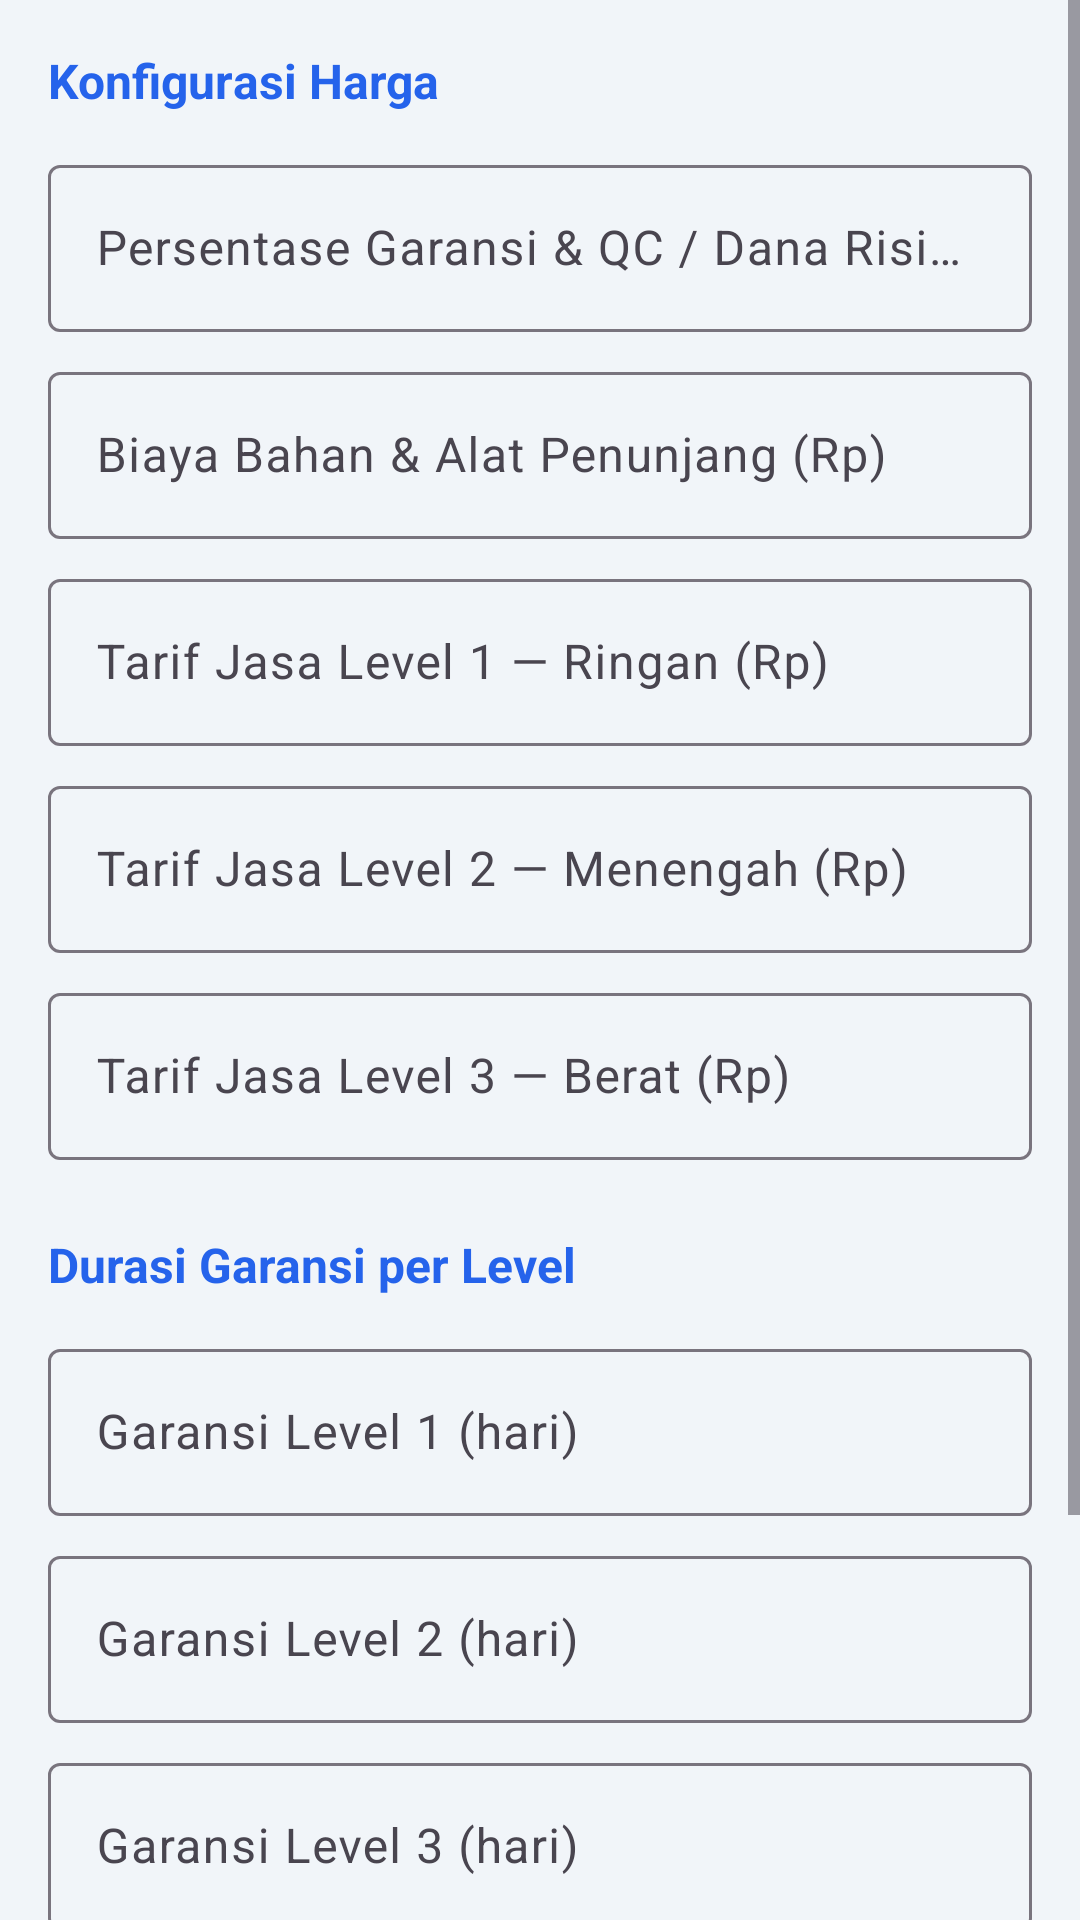

Reconstruct the res/layout file that produces this screen, plus the resources it refers to.
<!-- AndroidManifest.xml: application theme Theme.KetantechKalkulator -->
<!-- res/layout/activity_settings.xml -->
<?xml version="1.0" encoding="utf-8"?>
<ScrollView xmlns:android="http://schemas.android.com/apk/res/android"
    xmlns:app="http://schemas.android.com/apk/res-auto"
    android:layout_width="match_parent"
    android:layout_height="match_parent"
    android:fillViewport="true">

    <LinearLayout
        android:layout_width="match_parent"
        android:layout_height="wrap_content"
        android:orientation="vertical"
        android:padding="16dp">

        
        <TextView
            android:layout_width="wrap_content"
            android:layout_height="wrap_content"
            android:text="@string/settings_section_pricing"
            android:textColor="@color/blue_primary"
            android:textSize="16sp"
            android:textStyle="bold" />

        <com.google.android.material.textfield.TextInputLayout
            android:layout_width="match_parent"
            android:layout_height="wrap_content"
            android:layout_marginTop="12dp"
            android:hint="@string/settings_risk_margin"
            app:suffixText="%"
            style="@style/Widget.Material3.TextInputLayout.OutlinedBox">

            <com.google.android.material.textfield.TextInputEditText
                android:id="@+id/etRiskMargin"
                android:layout_width="match_parent"
                android:layout_height="wrap_content"
                android:inputType="number"
                android:maxLines="1" />
        </com.google.android.material.textfield.TextInputLayout>

        <com.google.android.material.textfield.TextInputLayout
            android:layout_width="match_parent"
            android:layout_height="wrap_content"
            android:layout_marginTop="8dp"
            android:hint="@string/settings_operational"
            app:prefixText="Rp "
            style="@style/Widget.Material3.TextInputLayout.OutlinedBox">

            <com.google.android.material.textfield.TextInputEditText
                android:id="@+id/etOperationalCost"
                android:layout_width="match_parent"
                android:layout_height="wrap_content"
                android:inputType="number"
                android:maxLines="1" />
        </com.google.android.material.textfield.TextInputLayout>

        <com.google.android.material.textfield.TextInputLayout
            android:layout_width="match_parent"
            android:layout_height="wrap_content"
            android:layout_marginTop="8dp"
            android:hint="@string/settings_level_1"
            app:prefixText="Rp "
            style="@style/Widget.Material3.TextInputLayout.OutlinedBox">

            <com.google.android.material.textfield.TextInputEditText
                android:id="@+id/etLevel1Fee"
                android:layout_width="match_parent"
                android:layout_height="wrap_content"
                android:inputType="number"
                android:maxLines="1" />
        </com.google.android.material.textfield.TextInputLayout>

        <com.google.android.material.textfield.TextInputLayout
            android:layout_width="match_parent"
            android:layout_height="wrap_content"
            android:layout_marginTop="8dp"
            android:hint="@string/settings_level_2"
            app:prefixText="Rp "
            style="@style/Widget.Material3.TextInputLayout.OutlinedBox">

            <com.google.android.material.textfield.TextInputEditText
                android:id="@+id/etLevel2Fee"
                android:layout_width="match_parent"
                android:layout_height="wrap_content"
                android:inputType="number"
                android:maxLines="1" />
        </com.google.android.material.textfield.TextInputLayout>

        <com.google.android.material.textfield.TextInputLayout
            android:layout_width="match_parent"
            android:layout_height="wrap_content"
            android:layout_marginTop="8dp"
            android:hint="@string/settings_level_3"
            app:prefixText="Rp "
            style="@style/Widget.Material3.TextInputLayout.OutlinedBox">

            <com.google.android.material.textfield.TextInputEditText
                android:id="@+id/etLevel3Fee"
                android:layout_width="match_parent"
                android:layout_height="wrap_content"
                android:inputType="number"
                android:maxLines="1" />
        </com.google.android.material.textfield.TextInputLayout>

        
        <TextView
            android:layout_width="wrap_content"
            android:layout_height="wrap_content"
            android:layout_marginTop="24dp"
            android:text="@string/settings_section_warranty"
            android:textColor="@color/blue_primary"
            android:textSize="16sp"
            android:textStyle="bold" />

        <com.google.android.material.textfield.TextInputLayout
            android:layout_width="match_parent"
            android:layout_height="wrap_content"
            android:layout_marginTop="12dp"
            android:hint="@string/settings_warranty_l1"
            style="@style/Widget.Material3.TextInputLayout.OutlinedBox">

            <com.google.android.material.textfield.TextInputEditText
                android:id="@+id/etWarrantyL1"
                android:layout_width="match_parent"
                android:layout_height="wrap_content"
                android:inputType="number"
                android:maxLines="1" />
        </com.google.android.material.textfield.TextInputLayout>

        <com.google.android.material.textfield.TextInputLayout
            android:layout_width="match_parent"
            android:layout_height="wrap_content"
            android:layout_marginTop="8dp"
            android:hint="@string/settings_warranty_l2"
            style="@style/Widget.Material3.TextInputLayout.OutlinedBox">

            <com.google.android.material.textfield.TextInputEditText
                android:id="@+id/etWarrantyL2"
                android:layout_width="match_parent"
                android:layout_height="wrap_content"
                android:inputType="number"
                android:maxLines="1" />
        </com.google.android.material.textfield.TextInputLayout>

        <com.google.android.material.textfield.TextInputLayout
            android:layout_width="match_parent"
            android:layout_height="wrap_content"
            android:layout_marginTop="8dp"
            android:hint="@string/settings_warranty_l3"
            style="@style/Widget.Material3.TextInputLayout.OutlinedBox">

            <com.google.android.material.textfield.TextInputEditText
                android:id="@+id/etWarrantyL3"
                android:layout_width="match_parent"
                android:layout_height="wrap_content"
                android:inputType="number"
                android:maxLines="1" />
        </com.google.android.material.textfield.TextInputLayout>

        
        <com.google.android.material.button.MaterialButton
            android:id="@+id/btnSaveSettings"
            android:layout_width="match_parent"
            android:layout_height="wrap_content"
            android:layout_marginTop="24dp"
            android:text="@string/btn_save_settings" />

        <com.google.android.material.button.MaterialButton
            android:id="@+id/btnResetDefaults"
            style="@style/Widget.Material3.Button.OutlinedButton"
            android:layout_width="match_parent"
            android:layout_height="wrap_content"
            android:layout_marginTop="8dp"
            android:layout_marginBottom="24dp"
            android:text="@string/btn_reset_defaults"
            android:textColor="@color/red_error" />
    </LinearLayout>
</ScrollView>
<!-- resources referenced by this layout -->
<resources>
  <color name="blue_primary">#2563EB</color>
  <color name="red_error">#DC2626</color>
  <string name="btn_reset_defaults">Reset ke Default</string>
  <string name="btn_save_settings">Simpan Pengaturan</string>
  <string name="settings_level_1">Tarif Jasa Level 1 — Ringan (Rp)</string>
  <string name="settings_level_2">Tarif Jasa Level 2 — Menengah (Rp)</string>
  <string name="settings_level_3">Tarif Jasa Level 3 — Berat (Rp)</string>
  <string name="settings_operational">Biaya Bahan &amp; Alat Penunjang (Rp)</string>
  <string name="settings_risk_margin">Persentase Garansi &amp; QC / Dana Risiko (%)</string>
  <string name="settings_section_pricing">Konfigurasi Harga</string>
  <string name="settings_section_warranty">Durasi Garansi per Level</string>
  <string name="settings_warranty_l1">Garansi Level 1 (hari)</string>
  <string name="settings_warranty_l2">Garansi Level 2 (hari)</string>
  <string name="settings_warranty_l3">Garansi Level 3 (hari)</string>
  <style name="Theme.KetantechKalkulator" parent="Theme.Material3.DayNight.NoActionBar">
          <item name="colorPrimary">@color/blue_primary</item>
          <item name="colorPrimaryVariant">@color/blue_primary_dark</item>
          <item name="colorOnPrimary">@color/white</item>
          <item name="colorSecondary">@color/green_total</item>
          <item name="android:colorBackground">@color/slate_background</item>
          <item name="android:statusBarColor">@color/blue_primary_dark</item>
          <item name="android:windowBackground">@color/slate_background</item>
      </style>
  <color name="blue_primary_dark">#1D4ED8</color>
  <color name="white">#FFFFFF</color>
  <color name="green_total">#16A34A</color>
  <color name="slate_background">#F1F5F9</color>
</resources>
